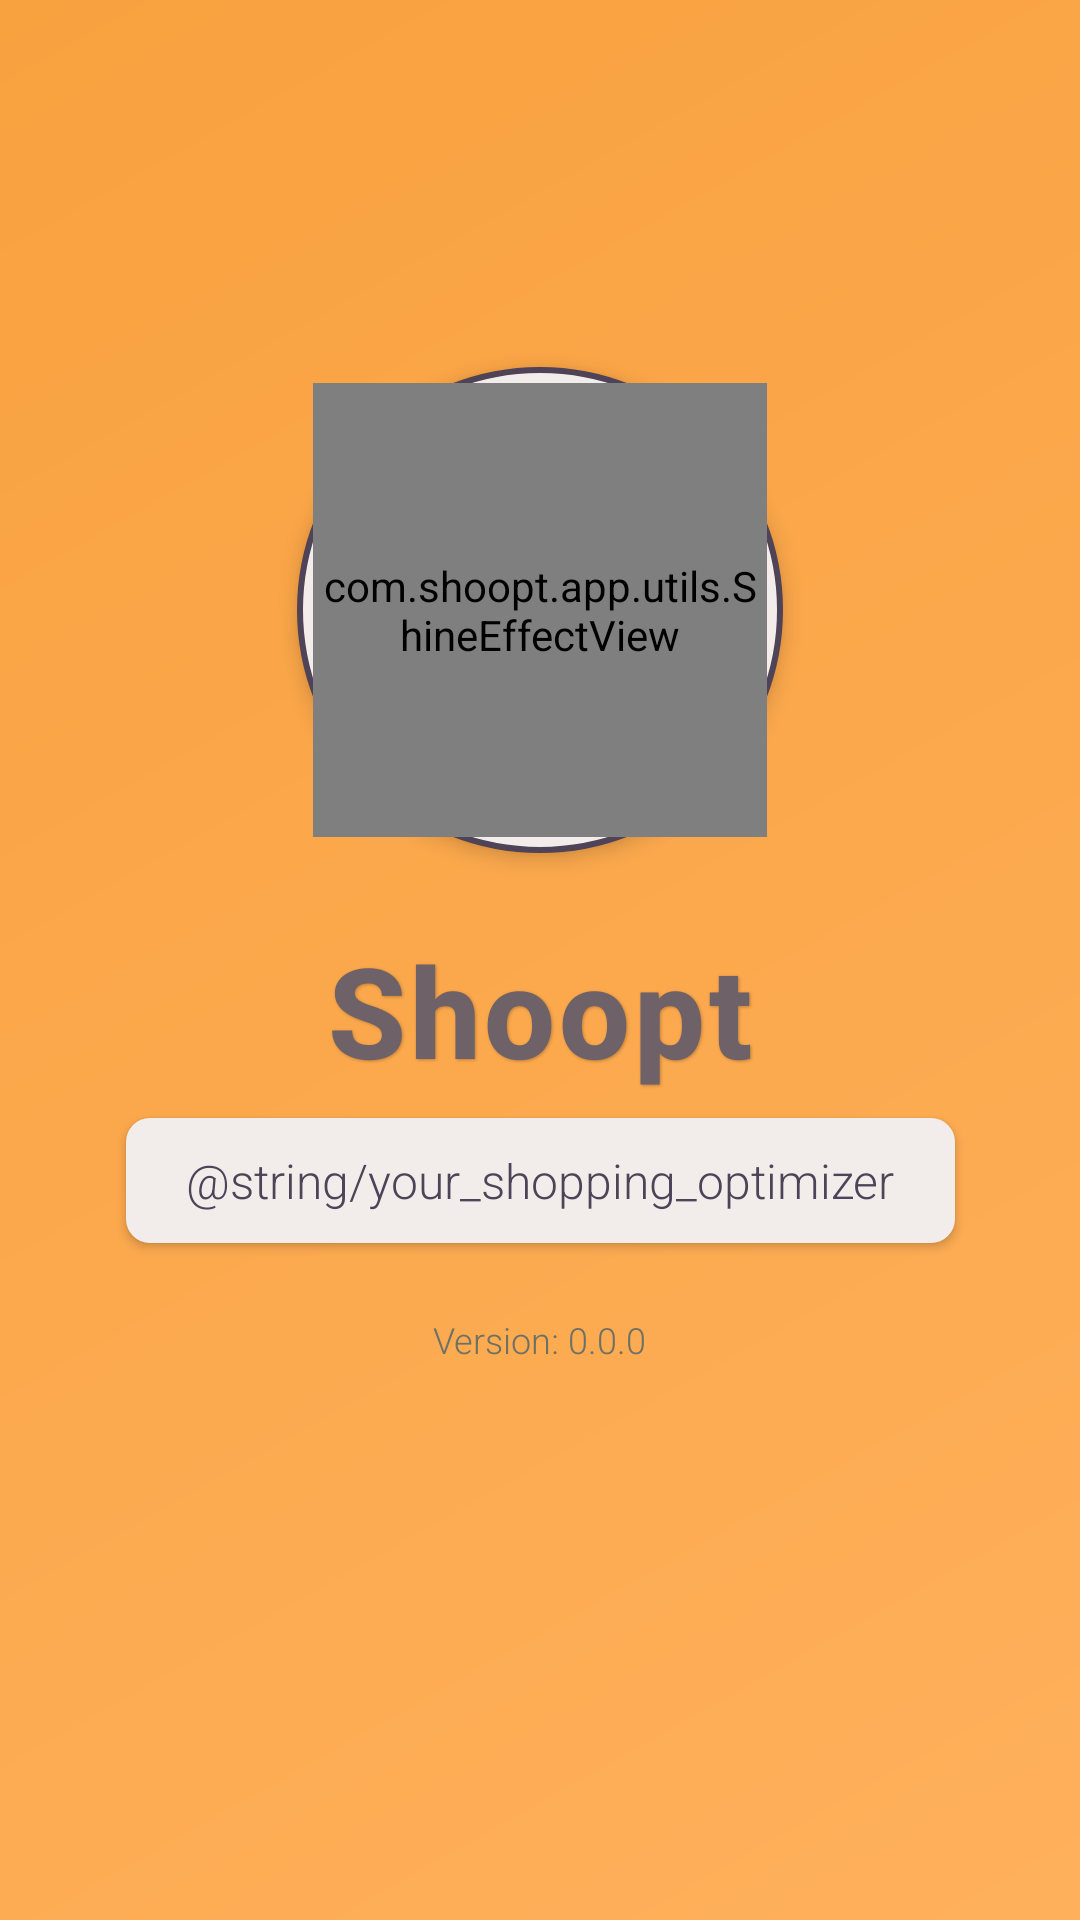

Android layout source for this screen:
<!-- AndroidManifest.xml: application theme Theme.Shoopt -->
<!-- res/layout/splash_screen.xml -->
<?xml version="1.0" encoding="utf-8"?>
<androidx.constraintlayout.motion.widget.MotionLayout
    xmlns:android="http://schemas.android.com/apk/res/android"
    xmlns:app="http://schemas.android.com/apk/res-auto"
    xmlns:tools="http://schemas.android.com/tools"
    android:layout_width="match_parent"
    android:layout_height="match_parent"
    android:background="@drawable/splash_gradient_background"
    app:layoutDescription="@xml/splash_screen_scene">

    
    <View
        android:id="@+id/logo_background_circle"
        android:layout_width="0dp"
        android:layout_height="0dp"
        android:background="@drawable/splash_logo_background"
        android:elevation="4dp"
        app:layout_constraintWidth_percent="0.45"
        app:layout_constraintDimensionRatio="1:1"
        app:layout_constraintBottom_toTopOf="@+id/app_name_text"
        app:layout_constraintEnd_toEndOf="parent"
        app:layout_constraintStart_toStartOf="parent"
        app:layout_constraintTop_toTopOf="parent"
        app:layout_constraintVertical_chainStyle="packed"
        app:layout_constraintVertical_bias="0.45" />

    
    <FrameLayout
        android:id="@+id/animated_logo_container"
        android:layout_width="0dp"
        android:layout_height="0dp"
        android:elevation="6dp"
        app:layout_constraintWidth_percent="0.42"
        app:layout_constraintDimensionRatio="1:1"
        app:layout_constraintBottom_toBottomOf="@id/logo_background_circle"
        app:layout_constraintEnd_toEndOf="@id/logo_background_circle"
        app:layout_constraintStart_toStartOf="@id/logo_background_circle"
        app:layout_constraintTop_toTopOf="@id/logo_background_circle">

        
        <ImageView
            android:id="@+id/app_logo"
            android:layout_width="match_parent"
            android:layout_height="match_parent"
            android:src="@drawable/loading_logo_animation"
            android:padding="16dp"
            android:contentDescription="@string/app_name"/>

        
        <com.shoopt.app.utils.ShineEffectView
            android:id="@+id/shine_effect"
            android:layout_width="match_parent"
            android:layout_height="match_parent"
            android:clipToOutline="true" />
    </FrameLayout>

    
    <TextView
        android:id="@+id/app_name_text"
        android:layout_width="wrap_content"
        android:layout_height="wrap_content"
        android:text="@string/app_name"
        android:textColor="@color/main_palette_old_lavender"
        android:textSize="42sp"
        android:textStyle="bold"
        android:letterSpacing="0.03"
        android:layout_marginTop="24dp"
        android:fontFamily="sans-serif-medium"
        android:shadowColor="#40000000"
        android:shadowDx="1"
        android:shadowDy="1"
        android:shadowRadius="2"
        app:layout_constraintBottom_toTopOf="@+id/app_tagline"
        app:layout_constraintEnd_toEndOf="parent"
        app:layout_constraintStart_toStartOf="parent"
        app:layout_constraintTop_toBottomOf="@+id/logo_background_circle" />

    
    <TextView
        android:id="@+id/app_tagline"
        android:layout_width="wrap_content"
        android:layout_height="wrap_content"
        android:text="@string/your_shopping_optimizer"
        android:textColor="@color/main_palette_old_lavender_variant"
        android:textSize="16sp"
        android:fontFamily="sans-serif-light"
        android:layout_marginTop="8dp"
        android:paddingStart="20dp"
        android:paddingEnd="20dp"
        android:paddingTop="10dp"
        android:paddingBottom="10dp"
        android:background="@drawable/tagline_background"
        android:elevation="2dp"
        app:layout_constraintBottom_toTopOf="@+id/shoopt_version_TV"
        app:layout_constraintEnd_toEndOf="parent"
        app:layout_constraintStart_toStartOf="parent"
        app:layout_constraintTop_toBottomOf="@+id/app_name_text" />

    
    <TextView
        android:id="@+id/shoopt_version_TV"
        android:layout_width="wrap_content"
        android:layout_height="wrap_content"
        android:text="Version: 0.0.0"
        android:textColor="@color/main_palette_nickel"
        android:textSize="12sp"
        android:fontFamily="sans-serif-light"
        android:layout_marginTop="24dp"
        android:layout_marginBottom="36dp"
        app:layout_constraintBottom_toBottomOf="parent"
        app:layout_constraintEnd_toEndOf="parent"
        app:layout_constraintStart_toStartOf="parent"
        app:layout_constraintTop_toBottomOf="@+id/app_tagline"
        app:layout_constraintVertical_bias="0.0" />

</androidx.constraintlayout.motion.widget.MotionLayout>
<!-- resources referenced by this layout -->
<resources>
  <color name="main_palette_nickel">#6D7065</color>
  <color name="main_palette_old_lavender">#6E6268</color>
  <color name="main_palette_old_lavender_variant">#4E4357</color>
  <!-- drawable loading_logo_animation: vector/xml drawable (drawable, 7494 chars, omitted) -->
  <!-- drawable splash_gradient_background (drawable) -->
  <?xml version="1.0" encoding="utf-8"?>
  <shape xmlns:android="http://schemas.android.com/apk/res/android">
      <gradient
          android:angle="135"
          android:endColor="@color/main_palette_rajah_variant"
          android:startColor="@color/main_palette_rajah" />
  </shape>
  <!-- drawable splash_logo_background (drawable) -->
  <?xml version="1.0" encoding="utf-8"?>
  <shape xmlns:android="http://schemas.android.com/apk/res/android"
      android:shape="oval">
      <solid android:color="@color/main_palette_isabelline" />
      <stroke
          android:width="2dp"
          android:color="@color/main_palette_old_lavender_variant" />
  </shape>
  <!-- drawable tagline_background (drawable) -->
  <?xml version="1.0" encoding="utf-8"?>
  <ripple xmlns:android="http://schemas.android.com/apk/res/android"
      android:color="@color/main_palette_rajah_variant">
      <item>
          <shape android:shape="rectangle">
              <corners android:radius="8dp" />
              <gradient
                  android:startColor="@color/main_palette_old_lavender_on"
                  android:endColor="@color/main_palette_isabelline"
                  android:angle="45" />
          </shape>
      </item>
  </ripple>
  <string name="app_name">Shoopt</string>
  <string name="your_shopping_optimizer">Optimizer Belanja Anda</string>
  <style name="Theme.Shoopt" parent="Theme.MaterialComponents.DayNight.NoActionBar">
  
          
          <item name="colorPrimary">@color/main_palette_rajah</item>
          <item name="colorPrimaryVariant">@color/main_palette_rajah_variant</item>
          <item name="colorOnPrimary">@color/main_palette_rajah_on</item>
  
          
          <item name="colorSecondary">@color/main_palette_old_lavender</item>
          <item name="colorSecondaryVariant">@color/main_palette_old_lavender_variant</item>
          <item name="colorOnSecondary">@color/main_palette_old_lavender_on</item>
  
          
          <item name="android:statusBarColor">?attr/colorPrimaryVariant</item>
  
          
          <item name="android:windowTranslucentStatus">false</item>
          <item name="android:windowTranslucentNavigation">false</item>
          <item name="android:fitsSystemWindows">true</item>
          <item name="android:windowDrawsSystemBarBackgrounds">true</item>
  
          
          <item name="backgroundColor">@color/main_palette_isabelline</item>
      </style>
  <color name="main_palette_rajah_variant">#F8A13F</color>
  <color name="main_palette_rajah">#FFB05B</color>
  <color name="main_palette_isabelline">#F2EDEB</color>
  <color name="main_palette_old_lavender_on">#F2EDEB</color>
  <color name="main_palette_rajah_on">#F2EDEB</color>
</resources>
